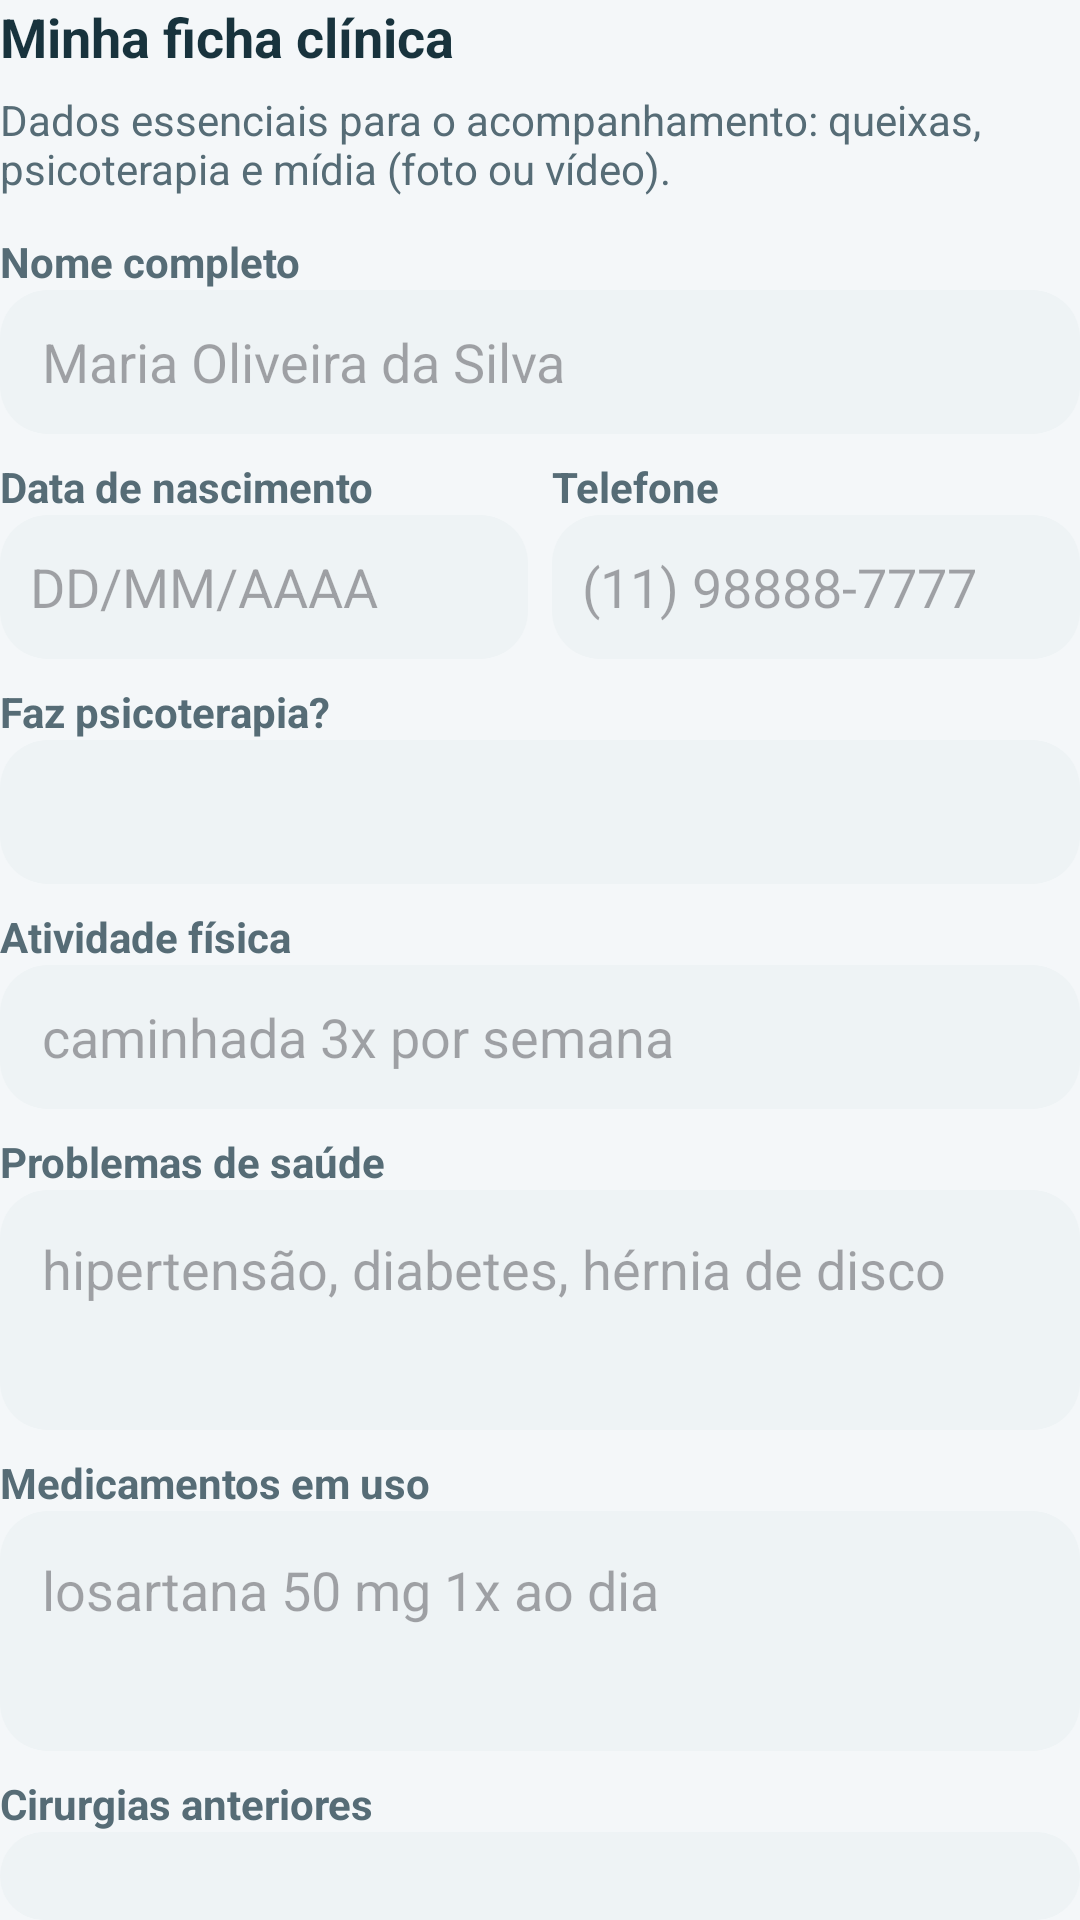

Produce the Android XML layout that renders to this screen, including the resource entries it uses.
<!-- AndroidManifest.xml: application theme Theme.AppDaMaya -->
<!-- res/layout/formulario_ficha_clinica.xml -->
<?xml version='1.0' encoding='utf-8'?>
<LinearLayout xmlns:android="http://schemas.android.com/apk/res/android" xmlns:app="http://schemas.android.com/apk/res-auto" android:layout_width="match_parent" android:layout_height="wrap_content" android:orientation="vertical">
    <TextView
        android:layout_width="match_parent"
        android:layout_height="wrap_content"
        android:text="@string/ficha_title"
        android:textColor="@color/maya_text"
        android:textSize="18sp"
        android:textStyle="bold" />
    <TextView
        android:layout_width="match_parent"
        android:layout_height="wrap_content"
        android:layout_marginTop="6dp"
        android:layout_marginBottom="12dp"
        android:text="@string/ficha_lead"
        android:textColor="@color/maya_text_muted" />
    <TextView
        android:layout_width="wrap_content"
        android:layout_height="wrap_content"
        android:text="@string/label_full_name"
        android:textColor="@color/maya_text_muted"
        android:textStyle="bold" />
    <EditText
        android:id="@+id/inputFullName"
        android:layout_width="match_parent"
        android:layout_height="wrap_content"
        android:background="@drawable/bg_input"
        android:hint="@string/hint_full_name"
        android:inputType="textPersonName"
        android:minHeight="48dp"
        android:paddingHorizontal="14dp" />
    <LinearLayout android:layout_width="match_parent" android:layout_height="wrap_content" android:layout_marginTop="8dp" android:orientation="horizontal">
        <LinearLayout android:layout_width="0dp" android:layout_height="wrap_content" android:layout_marginEnd="8dp" android:layout_weight="1" android:orientation="vertical">
            <TextView
                android:layout_width="wrap_content"
                android:layout_height="wrap_content"
                android:text="@string/label_birth"
                android:textColor="@color/maya_text_muted"
                android:textStyle="bold" />
            <EditText
                android:id="@+id/inputBirth"
                android:layout_width="match_parent"
                android:layout_height="wrap_content"
                android:background="@drawable/bg_input"
                android:hint="@string/hint_birth"
                android:inputType="date"
                android:minHeight="48dp"
                android:paddingHorizontal="10dp" />
        </LinearLayout>
        <LinearLayout android:layout_width="0dp" android:layout_height="wrap_content" android:layout_weight="1" android:orientation="vertical">
            <TextView
                android:layout_width="wrap_content"
                android:layout_height="wrap_content"
                android:text="@string/label_phone"
                android:textColor="@color/maya_text_muted"
                android:textStyle="bold" />
            <EditText
                android:id="@+id/inputPhone"
                android:layout_width="match_parent"
                android:layout_height="wrap_content"
                android:background="@drawable/bg_input"
                android:hint="@string/hint_phone"
                android:inputType="phone"
                android:minHeight="48dp"
                android:paddingHorizontal="10dp" />
        </LinearLayout>
    </LinearLayout>
    <TextView
        android:layout_width="wrap_content"
        android:layout_height="wrap_content"
        android:layout_marginTop="8dp"
        android:text="@string/label_psychotherapy"
        android:textColor="@color/maya_text_muted"
        android:textStyle="bold" />
    <Spinner
        android:id="@+id/spinnerPsychotherapy"
        android:layout_width="match_parent"
        android:layout_height="48dp"
        android:background="@drawable/bg_input"
        android:paddingHorizontal="8dp" />
    <TextView
        android:layout_width="wrap_content"
        android:layout_height="wrap_content"
        android:layout_marginTop="8dp"
        android:text="@string/label_activity"
        android:textColor="@color/maya_text_muted"
        android:textStyle="bold" />
    <EditText
        android:id="@+id/inputActivity"
        android:layout_width="match_parent"
        android:layout_height="wrap_content"
        android:background="@drawable/bg_input"
        android:hint="@string/hint_activity"
        android:minHeight="48dp"
        android:paddingHorizontal="14dp" />
    <TextView
        android:layout_width="wrap_content"
        android:layout_height="wrap_content"
        android:layout_marginTop="8dp"
        android:text="@string/label_health"
        android:textColor="@color/maya_text_muted"
        android:textStyle="bold" />
    <EditText
        android:id="@+id/inputHealth"
        android:layout_width="match_parent"
        android:layout_height="wrap_content"
        android:background="@drawable/bg_input"
        android:gravity="top"
        android:hint="@string/hint_health"
        android:inputType="textMultiLine"
        android:minHeight="80dp"
        android:padding="14dp" />
    <TextView
        android:layout_width="wrap_content"
        android:layout_height="wrap_content"
        android:layout_marginTop="8dp"
        android:text="@string/label_meds"
        android:textColor="@color/maya_text_muted"
        android:textStyle="bold" />
    <EditText
        android:id="@+id/inputMeds"
        android:layout_width="match_parent"
        android:layout_height="wrap_content"
        android:background="@drawable/bg_input"
        android:gravity="top"
        android:hint="@string/hint_meds"
        android:inputType="textMultiLine"
        android:minHeight="80dp"
        android:padding="14dp" />
    <TextView
        android:layout_width="wrap_content"
        android:layout_height="wrap_content"
        android:layout_marginTop="8dp"
        android:text="@string/label_surgeries"
        android:textColor="@color/maya_text_muted"
        android:textStyle="bold" />
    <EditText
        android:id="@+id/inputSurgeries"
        android:layout_width="match_parent"
        android:layout_height="wrap_content"
        android:background="@drawable/bg_input"
        android:gravity="top"
        android:hint="@string/hint_surgeries"
        android:inputType="textMultiLine"
        android:minHeight="80dp"
        android:padding="14dp" />
    <TextView
        android:layout_width="wrap_content"
        android:layout_height="wrap_content"
        android:layout_marginTop="8dp"
        android:text="@string/label_pain"
        android:textColor="@color/maya_text_muted"
        android:textStyle="bold" />
    <EditText
        android:id="@+id/inputPain"
        android:layout_width="match_parent"
        android:layout_height="wrap_content"
        android:background="@drawable/bg_input"
        android:gravity="top"
        android:hint="@string/hint_pain"
        android:inputType="textMultiLine"
        android:minHeight="80dp"
        android:padding="14dp" />
    <TextView
        android:layout_width="wrap_content"
        android:layout_height="wrap_content"
        android:layout_marginTop="8dp"
        android:text="@string/label_complaint"
        android:textColor="@color/maya_text_muted"
        android:textStyle="bold" />
    <EditText
        android:id="@+id/inputComplaint"
        android:layout_width="match_parent"
        android:layout_height="wrap_content"
        android:background="@drawable/bg_input"
        android:gravity="top"
        android:hint="@string/hint_complaint"
        android:inputType="textMultiLine"
        android:minHeight="80dp"
        android:padding="14dp" />
    <TextView
        android:layout_width="wrap_content"
        android:layout_height="wrap_content"
        android:layout_marginTop="8dp"
        android:text="@string/label_notes"
        android:textColor="@color/maya_text_muted"
        android:textStyle="bold" />
    <EditText
        android:id="@+id/inputFichaNotes"
        android:layout_width="match_parent"
        android:layout_height="wrap_content"
        android:background="@drawable/bg_input"
        android:gravity="top"
        android:hint="@string/hint_notes"
        android:inputType="textMultiLine"
        android:minHeight="80dp"
        android:padding="14dp" />
    <Button
        android:id="@+id/buttonSaveFicha"
        android:layout_width="match_parent"
        android:layout_height="48dp"
        android:layout_marginTop="12dp"
        android:background="@drawable/bg_btn_primary"
        android:text="@string/action_save_ficha"
        android:textAllCaps="false"
        android:textColor="@color/white"
        android:backgroundTint="@null"
        app:backgroundTint="@null" />
</LinearLayout>
<!-- resources referenced by this layout -->
<resources>
  <color name="maya_text">#18333D</color>
  <color name="maya_text_muted">#566C76</color>
  <color name="white">#FFFFFFFF</color>
  <!-- drawable bg_btn_primary (drawable) -->
  <?xml version="1.0" encoding="utf-8"?>
  <shape xmlns:android="http://schemas.android.com/apk/res/android">
      <gradient
          android:angle="145"
          android:endColor="@color/maya_accent_strong"
          android:startColor="@color/maya_accent"
          android:type="linear" />
      <corners android:radius="999dp" />
  </shape>
  <!-- drawable bg_input (drawable) -->
  <?xml version="1.0" encoding="utf-8"?>
  <shape xmlns:android="http://schemas.android.com/apk/res/android">
      <solid android:color="@color/maya_bg_input" />
      <corners android:radius="16dp" />
  </shape>
  <string name="action_save_ficha">Salvar ficha clínica</string>
  <string name="ficha_lead">Dados essenciais para o acompanhamento: queixas, psicoterapia e mídia (foto ou vídeo).</string>
  <string name="ficha_title">Minha ficha clínica</string>
  <string name="hint_activity">caminhada 3x por semana</string>
  <string name="hint_birth">DD/MM/AAAA</string>
  <string name="hint_complaint">dor ao subir escadas há 2 meses</string>
  <string name="hint_full_name">Maria Oliveira da Silva</string>
  <string name="hint_health">hipertensão, diabetes, hérnia de disco</string>
  <string name="hint_meds">losartana 50 mg 1x ao dia</string>
  <string name="hint_notes">prefiro atendimento pela manhã</string>
  <string name="hint_pain">joelho direito, lombar</string>
  <string name="hint_phone">(11) 98888-7777</string>
  <string name="hint_surgeries">apendicectomia em 2018 — ou nenhuma</string>
  <string name="label_activity">Atividade física</string>
  <string name="label_birth">Data de nascimento</string>
  <string name="label_complaint">Queixa principal</string>
  <string name="label_full_name">Nome completo</string>
  <string name="label_health">Problemas de saúde</string>
  <string name="label_meds">Medicamentos em uso</string>
  <string name="label_notes">Observações</string>
  <string name="label_pain">Áreas de dor / limitação</string>
  <string name="label_phone">Telefone</string>
  <string name="label_psychotherapy">Faz psicoterapia?</string>
  <string name="label_surgeries">Cirurgias anteriores</string>
  <style name="Theme.AppDaMaya" parent="Base.Theme.AppDaMaya" />
  <color name="maya_accent_strong">#177D8D</color>
  <color name="maya_accent">#7BB9C8</color>
  <color name="maya_bg_input">#EEF3F5</color>
  <style name="Base.Theme.AppDaMaya" parent="Theme.Material3.Light.NoActionBar">
          <item name="colorPrimary">@color/maya_accent_strong</item>
          <item name="colorOnPrimary">@color/white</item>
          <item name="colorSecondary">@color/maya_accent</item>
          <item name="android:statusBarColor">@color/maya_accent_strong</item>
          <item name="android:navigationBarColor">@color/maya_bg</item>
          <item name="android:windowBackground">@color/maya_bg</item>
          <item name="android:colorBackground">@color/maya_bg</item>
          <item name="colorSurface">@color/maya_bg_elevated</item>
          <item name="colorOnSurface">@color/maya_text</item>
          <item name="android:fontFamily">sans-serif</item>
      </style>
  <color name="maya_bg">#F4F7F9</color>
  <color name="maya_bg_elevated">#FFFFFF</color>
</resources>
